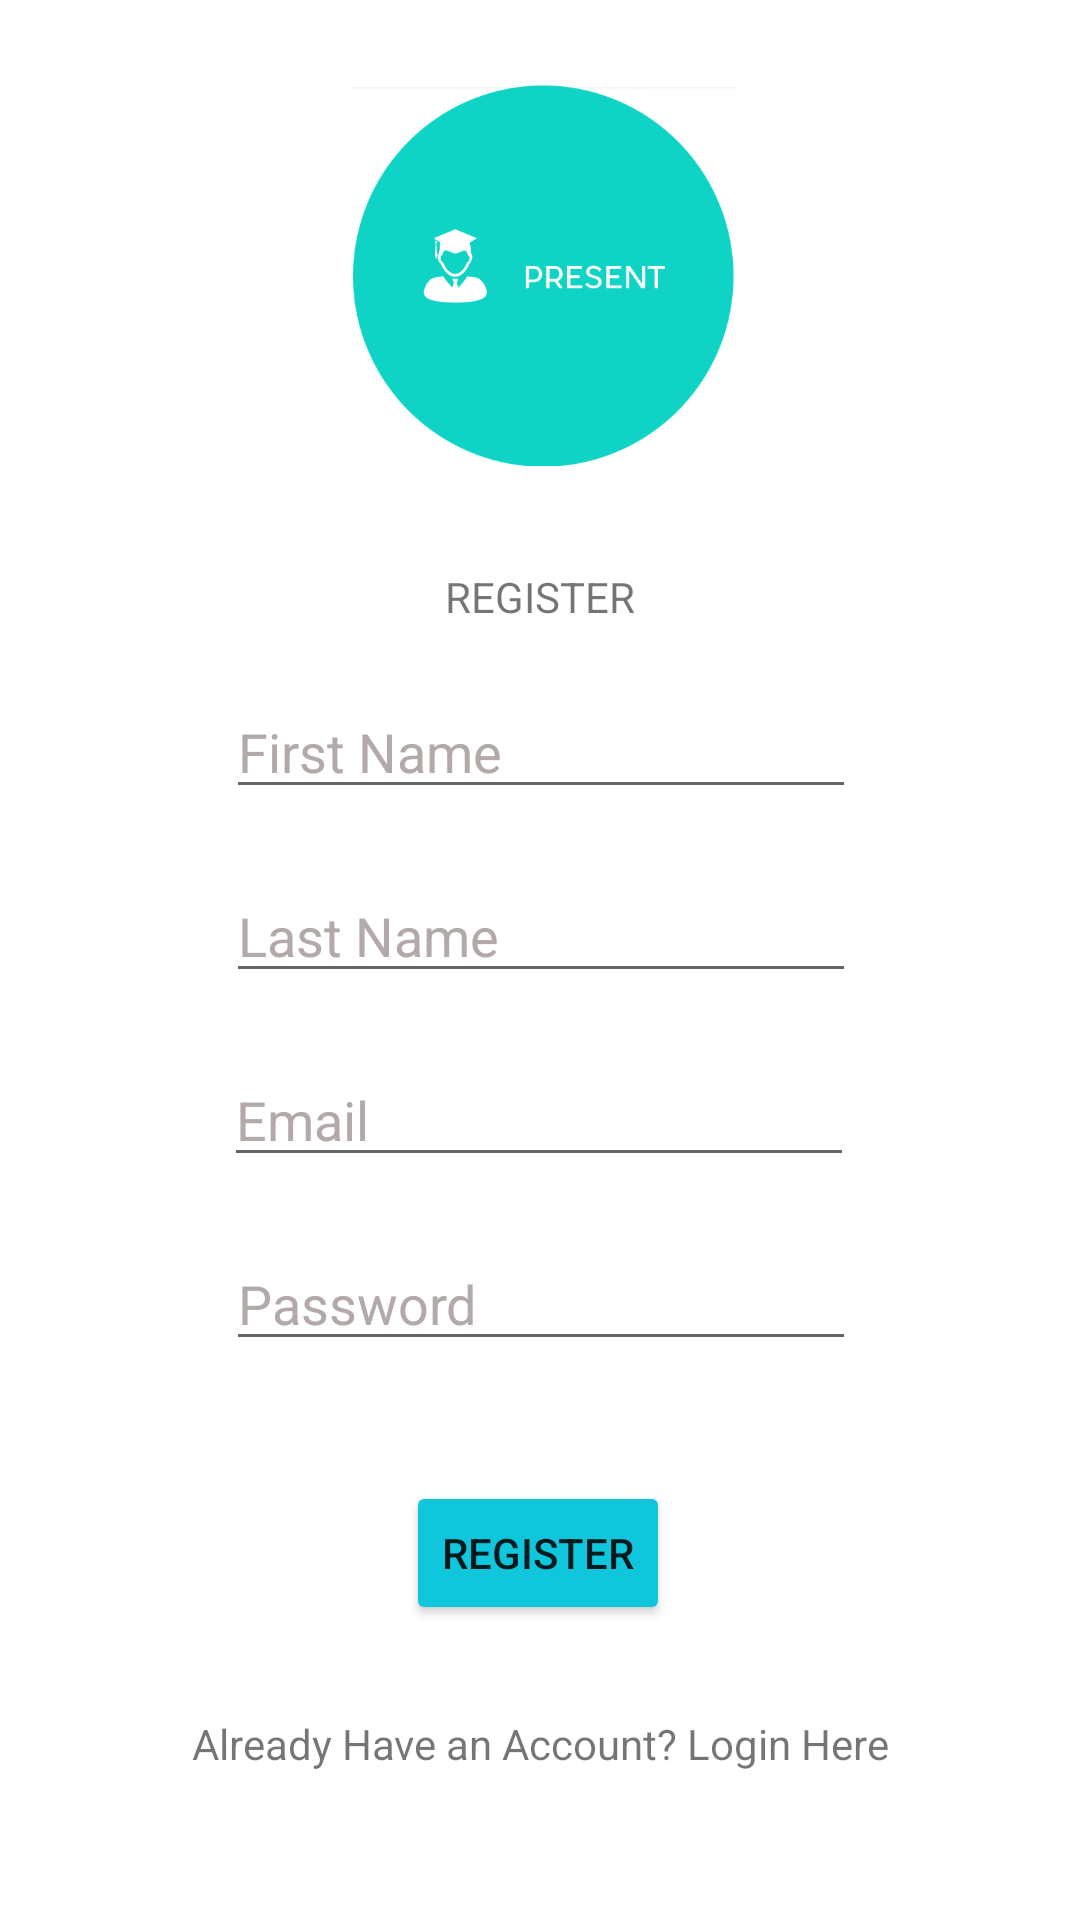

The Android layout XML behind this screen, and the referenced resources:
<!-- AndroidManifest.xml: application theme Theme.Present -->
<!-- res/layout/activity_register.xml -->
<?xml version="1.0" encoding="utf-8"?>
<androidx.constraintlayout.widget.ConstraintLayout xmlns:android="http://schemas.android.com/apk/res/android"
    xmlns:app="http://schemas.android.com/apk/res-auto"
    xmlns:tools="http://schemas.android.com/tools"
    android:layout_width="match_parent"
    android:layout_height="match_parent"
    tools:context=".TeacherRegister">

    <ImageView
        android:id="@+id/imageView"
        android:layout_width="370dp"
        android:layout_height="128dp"
        android:layout_marginTop="50dp"
        android:layout_marginBottom="4dp"
        app:layout_constraintBottom_toTopOf="@+id/txtRegister"
        app:layout_constraintEnd_toEndOf="parent"
        app:layout_constraintHorizontal_bias="0.39"
        app:layout_constraintStart_toStartOf="parent"
        app:layout_constraintTop_toTopOf="parent"
        app:srcCompat="@drawable/profile1" />

    <EditText
        android:id="@+id/edtxtFirstName"
        android:layout_width="wrap_content"
        android:layout_height="wrap_content"
        android:layout_marginTop="10dp"
        android:layout_marginBottom="10dp"
        android:ems="10"
        android:hint="First Name"
        android:inputType="textPersonName"
        android:textColorHint="#B3A9A9"
        app:layout_constraintBottom_toTopOf="@+id/edtxtLastName"
        app:layout_constraintEnd_toEndOf="parent"
        app:layout_constraintHorizontal_bias="0.502"
        app:layout_constraintStart_toStartOf="parent"
        app:layout_constraintTop_toBottomOf="@+id/txtRegister" />

    <EditText
        android:id="@+id/edtxtLastName"
        android:layout_width="wrap_content"
        android:layout_height="wrap_content"
        android:layout_marginTop="10dp"
        android:layout_marginBottom="10dp"
        android:ems="10"
        android:hint="Last Name"
        android:inputType="textPersonName"
        android:textColorHint="#B3A9A9"
        app:layout_constraintBottom_toTopOf="@+id/edtxtEmail"
        app:layout_constraintEnd_toEndOf="parent"
        app:layout_constraintHorizontal_bias="0.502"
        app:layout_constraintStart_toStartOf="parent"
        app:layout_constraintTop_toBottomOf="@+id/edtxtFirstName" />

    <EditText
        android:id="@+id/edtxtEmail"
        android:layout_width="wrap_content"
        android:layout_height="wrap_content"
        android:layout_marginTop="10dp"
        android:layout_marginBottom="10dp"
        android:ems="10"
        android:hint="Email"
        android:inputType="textPersonName"
        android:textColorHint="#B3A9A9"
        app:layout_constraintBottom_toTopOf="@+id/edtxtPassword"
        app:layout_constraintEnd_toEndOf="parent"
        app:layout_constraintHorizontal_bias="0.497"
        app:layout_constraintStart_toStartOf="parent"
        app:layout_constraintTop_toBottomOf="@+id/edtxtLastName" />

    <EditText
        android:id="@+id/edtxtPassword"
        android:layout_width="wrap_content"
        android:layout_height="wrap_content"
        android:layout_marginTop="10dp"
        android:layout_marginBottom="30dp"
        android:ems="10"
        android:hint="Password"
        android:inputType="textPassword"
        android:textColorHint="#B3A9A9"
        app:layout_constraintBottom_toTopOf="@+id/registerButton"
        app:layout_constraintEnd_toEndOf="parent"
        app:layout_constraintHorizontal_bias="0.502"
        app:layout_constraintStart_toStartOf="parent"
        app:layout_constraintTop_toBottomOf="@+id/edtxtEmail" />

    <Button
        android:id="@+id/registerButton"
        android:layout_width="wrap_content"
        android:layout_height="wrap_content"
        android:layout_marginTop="10dp"
        android:layout_marginBottom="20dp"
        android:backgroundTint="#0FC6DD"
        android:text="Register"
        app:layout_constraintBottom_toTopOf="@+id/switchToLogin"
        app:layout_constraintEnd_toEndOf="parent"
        app:layout_constraintHorizontal_bias="0.498"
        app:layout_constraintStart_toStartOf="parent"
        app:layout_constraintTop_toBottomOf="@+id/edtxtPassword" />

    <TextView
        android:id="@+id/switchToLogin"
        android:layout_width="wrap_content"
        android:layout_height="wrap_content"
        android:layout_marginTop="10dp"
        android:layout_marginBottom="72dp"
        android:text="Already Have an Account? Login Here"
        app:layout_constraintBottom_toBottomOf="parent"
        app:layout_constraintEnd_toEndOf="parent"
        app:layout_constraintStart_toStartOf="parent"
        app:layout_constraintTop_toBottomOf="@+id/registerButton" />

    <TextView
        android:id="@+id/txtRegister"
        android:layout_width="wrap_content"
        android:layout_height="wrap_content"
        android:layout_marginTop="30dp"
        android:layout_marginBottom="10dp"
        android:text="REGISTER"
        app:layout_constraintBottom_toTopOf="@+id/edtxtFirstName"
        app:layout_constraintEnd_toEndOf="parent"
        app:layout_constraintHorizontal_bias="0.5"
        app:layout_constraintStart_toStartOf="parent"
        app:layout_constraintTop_toBottomOf="@+id/imageView" />
</androidx.constraintlayout.widget.ConstraintLayout>
<!-- resources referenced by this layout -->
<resources>
  <!-- drawable profile1: png bitmap (drawable-v24, 66824 bytes) -->
  <style name="Theme.Present" parent="Theme.MaterialComponents.DayNight.DarkActionBar">
          
          <item name="colorPrimary">#00BCD4</item>
          <item name="colorPrimaryVariant">@color/purple_700</item>
          <item name="colorOnPrimary">@color/white</item>
          
          <item name="colorSecondary">@color/teal_200</item>
          <item name="colorSecondaryVariant">@color/teal_700</item>
          <item name="colorOnSecondary">@color/black</item>
          
          <item name="android:statusBarColor">?attr/colorPrimaryVariant</item>
          
      </style>
  <!-- not gathered from this repository: default colours our renderer supplied (Android Studio template values) -->
  <color name="purple_700">#FF3700B3</color>
  <color name="teal_200">#FF03DAC5</color>
  <color name="teal_700">#FF018786</color>
  <color name="black">#FF000000</color>
  <color name="white">#FFFFFFFF</color>
</resources>
